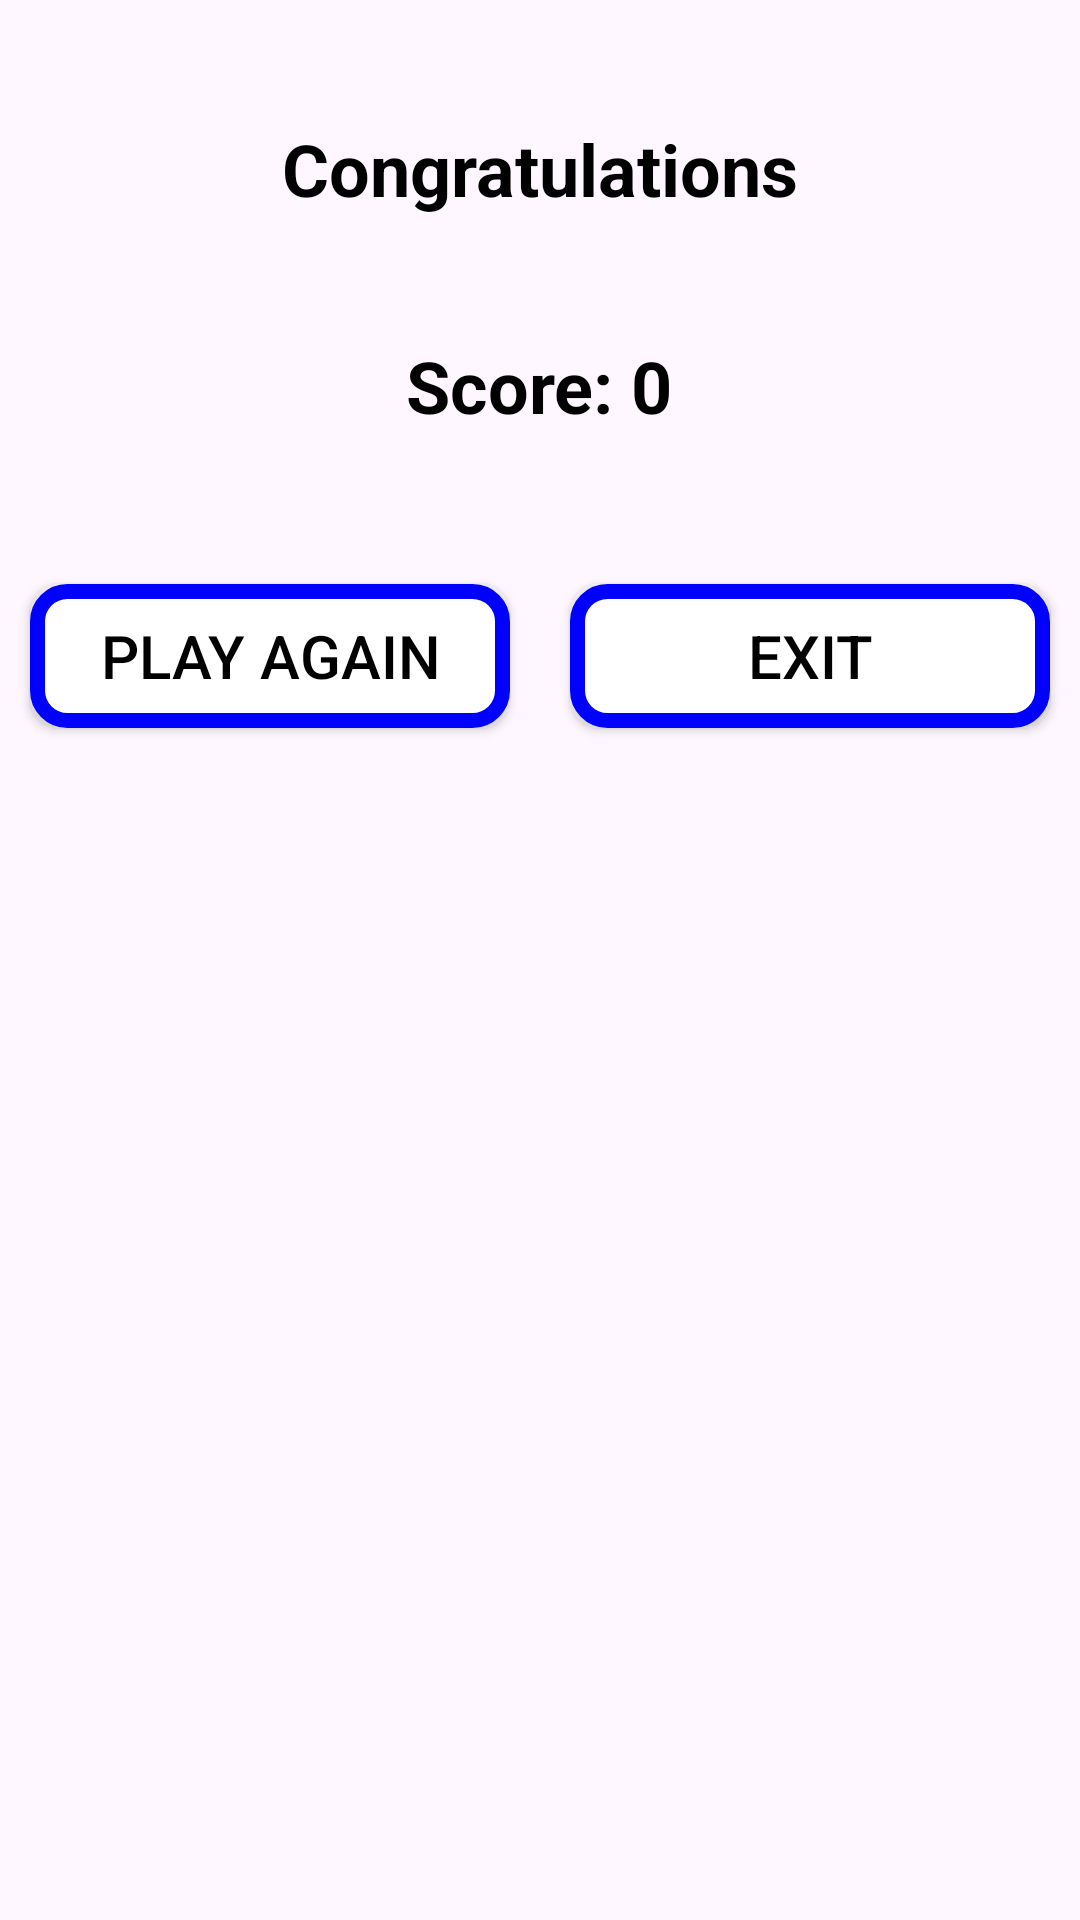

Write the Android layout XML for this screen, with the resource values it uses.
<!-- AndroidManifest.xml: application theme Theme.MathGame -->
<!-- res/layout/activity_result.xml -->
<?xml version="1.0" encoding="utf-8"?>
<LinearLayout xmlns:android="http://schemas.android.com/apk/res/android"
    xmlns:app="http://schemas.android.com/apk/res-auto"
    xmlns:tools="http://schemas.android.com/tools"
    android:layout_width="match_parent"
    android:layout_height="match_parent"
    android:background="@drawable/third"
    android:gravity="center_horizontal"
    android:orientation="vertical"
    tools:context=".ResultActivity">

    <TextView
        android:id="@+id/textView2"
        android:layout_width="wrap_content"
        android:layout_height="wrap_content"
        android:layout_marginTop="40dp"
        android:text="Congratulations"
        android:textColor="@color/black"
        android:textColorHint="@color/black"
        android:textSize="24sp"
        android:textStyle="bold" />

    <TextView
        android:id="@+id/scoreResult"
        android:layout_width="wrap_content"
        android:layout_height="wrap_content"
        android:layout_marginTop="40dp"
        android:text="Score: 0"
        android:textColor="@color/black"
        android:textColorHint="@color/black"
        android:textSize="24sp"
        android:textStyle="bold" />

    <LinearLayout
        android:layout_width="match_parent"
        android:layout_height="wrap_content"
        android:layout_marginTop="40dp"
        android:orientation="horizontal">

        <Button
            android:id="@+id/playagain"
            android:layout_width="200dp"
            android:layout_height="wrap_content"
            android:layout_margin="10dp"
            android:layout_weight="1"
            android:background="@drawable/custom_button"
            android:text="PLAY AGAIN"
            android:textColor="@color/black"
            android:textSize="20sp"
            app:backgroundTint="@null" />

        <Button
            android:id="@+id/exit"
            android:layout_width="200dp"
            android:layout_height="wrap_content"
            android:layout_margin="10dp"
            android:layout_weight="1"
            android:background="@drawable/custom_button"
            android:text="EXIT"
            android:textColor="@color/black"
            android:textSize="20sp"
            app:backgroundTint="@null" />
    </LinearLayout>


</LinearLayout>
<!-- resources referenced by this layout -->
<resources>
  <color name="black">#FF000000</color>
  <!-- drawable custom_button (drawable) -->
  <?xml version="1.0" encoding="utf-8"?>
  <shape xmlns:android="http://schemas.android.com/apk/res/android"
      android:shape="rectangle">
  
      <solid
          android:color="@color/white"/>
  
      <stroke
          android:color="@color/blue"
          android:width="5dp"/>
  
      <corners
          android:radius="10dp"/>
  
  </shape>
  <style name="Theme.MathGame" parent="Base.Theme.MathGame" />
  <color name="white">#FFFFFFFF</color>
  <color name="blue">#0000FF</color>
  <style name="Base.Theme.MathGame" parent="Theme.Material3.DayNight.NoActionBar">
          
          <item name="colorPrimary">@color/green</item>
          <item name="colorPrimaryVariant">@color/green</item>
          <item name="colorOnPrimary">@color/white</item>
  
          <item name="colorSecondary">@color/teal200</item>
          <item name="colorSecondaryVariant">@color/teal700</item>
          <item name="colorOnSecondary">@color/black</item>
  
          <item name="android:statusBarColor">?attr/colorPrimaryVariant</item>
      </style>
  <color name="green">#028074</color>
  <color name="teal200">#FF03DAC5</color>
  <color name="teal700">#FF018786</color>
</resources>
